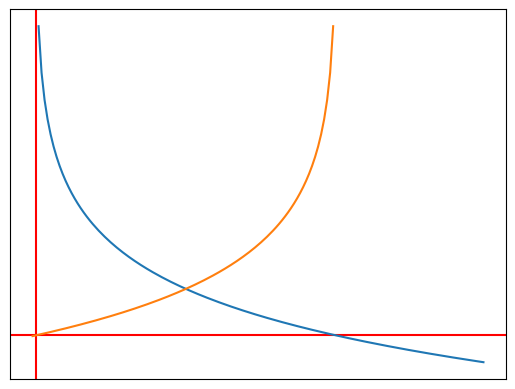

Write the Python code that produced this figure.

from matplotlib import pyplot as plt
import numpy as np


def f1(x):
    return -np.log(x)


def f2(x):
    return -np.log(1-x)


data_x1 = np.arange(0.01, 1.5, 0.01)
data_y1 = f1(data_x1)

data_x2 = np.arange(-0.01, 1.5, 0.01)
data_y2 = f2(data_x2)


fig, subplots = plt.subplots()

subplots.axvline(x=0, color='r')
subplots.axhline(y=0, color='r')

subplots.plot(data_x1, data_y1)
subplots.plot(data_x2, data_y2)

subplots.set_xticks([])
subplots.set_yticks([])

plt.show()
